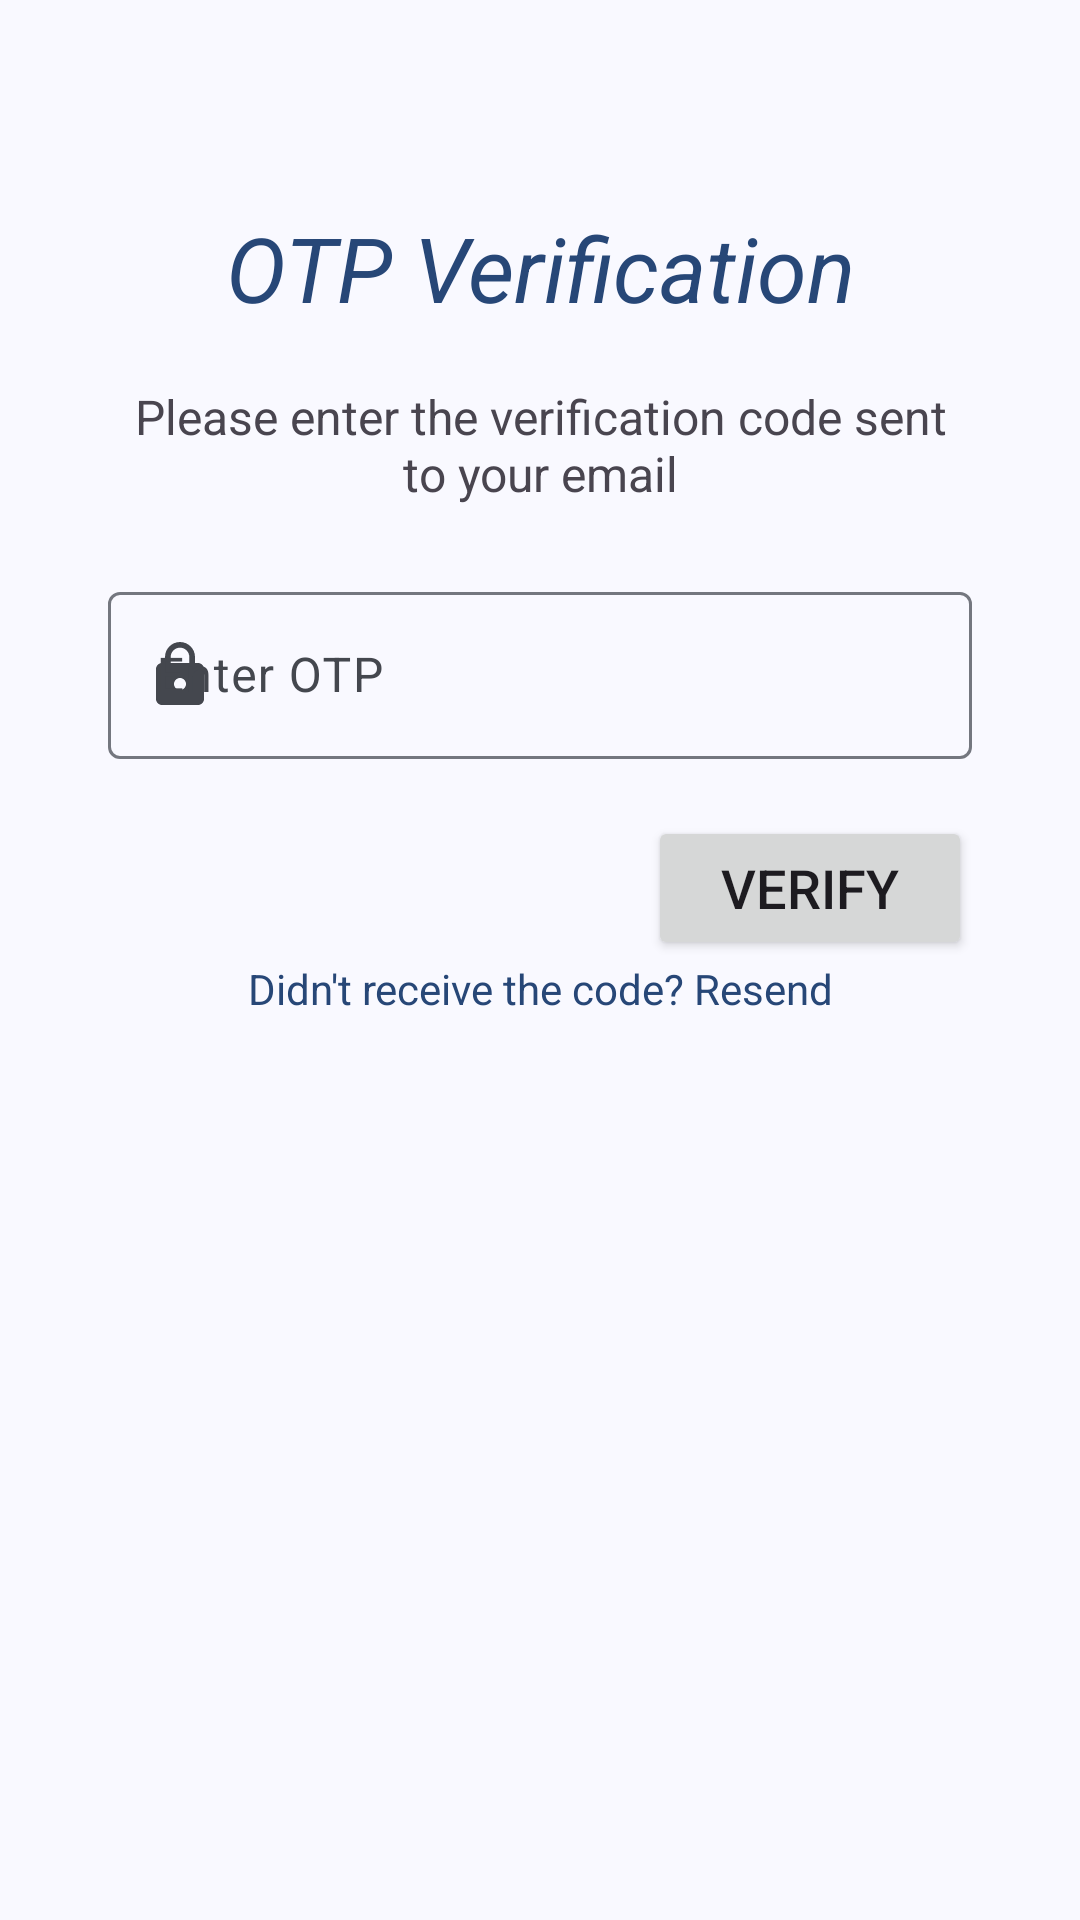

Produce the Android XML layout that renders to this screen, including the resource entries it uses.
<!-- AndroidManifest.xml: application theme Theme.Taskchat -->
<!-- res/layout/activity_register_step2.xml -->
<?xml version="1.0" encoding="utf-8"?>
<androidx.constraintlayout.widget.ConstraintLayout xmlns:android="http://schemas.android.com/apk/res/android"
    xmlns:app="http://schemas.android.com/apk/res-auto"
    xmlns:tools="http://schemas.android.com/tools"
    android:id="@+id/main"
    android:layout_width="match_parent"
    android:layout_height="match_parent"
    tools:context=".registeractivities.RegisterStep2Activity">

    
    <androidx.constraintlayout.widget.Guideline
        android:id="@+id/v_guideline1"
        android:layout_width="wrap_content"
        android:layout_height="wrap_content"
        android:orientation="vertical"
        app:layout_constraintGuide_percent=".1" />

    <androidx.constraintlayout.widget.Guideline
        android:id="@+id/v_guideline2"
        android:layout_width="wrap_content"
        android:layout_height="wrap_content"
        android:orientation="vertical"
        app:layout_constraintGuide_percent=".9" />

    <androidx.constraintlayout.widget.Guideline
        android:id="@+id/v_guideline3"
        android:layout_width="wrap_content"
        android:layout_height="wrap_content"
        android:orientation="vertical"
        app:layout_constraintGuide_percent=".6" />

    
    <androidx.constraintlayout.widget.Guideline
        android:id="@+id/h_guideline1"
        android:layout_width="wrap_content"
        android:layout_height="wrap_content"
        android:orientation="horizontal"
        app:layout_constraintGuide_percent=".1" />

    <androidx.constraintlayout.widget.Guideline
        android:id="@+id/h_guideline2"
        android:layout_width="wrap_content"
        android:layout_height="wrap_content"
        android:orientation="horizontal"
        app:layout_constraintGuide_percent=".2" />

    <androidx.constraintlayout.widget.Guideline
        android:id="@+id/h_guideline3"
        android:layout_width="wrap_content"
        android:layout_height="wrap_content"
        android:orientation="horizontal"
        app:layout_constraintGuide_percent=".3" />

    <androidx.constraintlayout.widget.Guideline
        android:id="@+id/h_guideline4"
        android:layout_width="wrap_content"
        android:layout_height="wrap_content"
        android:orientation="horizontal"
        app:layout_constraintGuide_percent=".4" />

    <androidx.constraintlayout.widget.Guideline
        android:id="@+id/h_guideline5"
        android:layout_width="wrap_content"
        android:layout_height="wrap_content"
        android:orientation="horizontal"
        app:layout_constraintGuide_percent=".5" />

    <androidx.constraintlayout.widget.Guideline
        android:id="@+id/h_guideline6"
        android:layout_width="wrap_content"
        android:layout_height="wrap_content"
        android:orientation="horizontal"
        app:layout_constraintGuide_percent=".7" />

    
    <TextView
        android:id="@+id/textOtpTitle"
        android:layout_width="0dp"
        android:layout_height="0dp"
        android:padding="5dp"
        android:text="OTP Verification"
        android:textAlignment="center"
        android:textColor="@color/md_theme_onPrimaryFixedVariant"
        android:textSize="30sp"
        android:textStyle="italic"
        app:layout_constraintBottom_toTopOf="@id/h_guideline2"
        app:layout_constraintEnd_toStartOf="@id/v_guideline2"
        app:layout_constraintStart_toEndOf="@id/v_guideline1"
        app:layout_constraintTop_toBottomOf="@id/h_guideline1" />

    
    <TextView
        android:id="@+id/textOtpInstructions"
        android:layout_width="0dp"
        android:layout_height="wrap_content"
        android:text="Please enter the verification code sent to your email"
        android:textAlignment="center"
        android:textSize="16sp"
        app:layout_constraintTop_toBottomOf="@id/h_guideline2"
        app:layout_constraintStart_toEndOf="@id/v_guideline1"
        app:layout_constraintEnd_toStartOf="@id/v_guideline2" />

    
    <com.google.android.material.textfield.TextInputLayout
        android:layout_width="0dp"
        android:layout_height="0dp"
        android:hint="Enter OTP"
        app:hintTextColor ="@color/md_theme_tertiaryFixed_highContrast"
        app:layout_constraintBottom_toTopOf="@id/h_guideline4"
        app:layout_constraintEnd_toStartOf="@id/v_guideline2"
        app:layout_constraintStart_toEndOf="@id/v_guideline1"
        app:layout_constraintTop_toBottomOf="@id/h_guideline3"
        app:startIconDrawable="@drawable/password_24">

        <com.google.android.material.textfield.TextInputEditText
            android:id="@+id/otpField"
            android:layout_width="match_parent"
            android:layout_height="wrap_content"
            android:inputType="number"
            android:maxLength="6" />
    </com.google.android.material.textfield.TextInputLayout>

    
    <Button
        android:id="@+id/verifyButton"
        android:layout_width="0dp"
        android:layout_height="wrap_content"
        android:text="Verify"
        android:textSize="18sp"
        app:layout_constraintBottom_toTopOf="@id/h_guideline5"
        app:layout_constraintEnd_toStartOf="@id/v_guideline2"
        app:layout_constraintStart_toEndOf="@id/v_guideline3" />

    
    <TextView
        android:id="@+id/resendOtp"
        android:layout_width="wrap_content"
        android:layout_height="wrap_content"
        android:clickable="true"
        android:text="Didn't receive the code? Resend"
        android:textAlignment="center"
        android:textColor="@color/md_theme_onPrimaryFixedVariant"

        app:layout_constraintTop_toBottomOf="@id/h_guideline5"
        app:layout_constraintStart_toEndOf="@id/v_guideline1"
        app:layout_constraintEnd_toStartOf="@id/v_guideline2" />

</androidx.constraintlayout.widget.ConstraintLayout>
<!-- resources referenced by this layout -->
<resources>
  <color name="md_theme_onPrimaryFixedVariant">#274777</color>
  <color name="md_theme_tertiaryFixed_highContrast">#523A58</color>
  <!-- drawable password_24 (drawable) -->
  <vector xmlns:android="http://schemas.android.com/apk/res/android" android:height="24dp" android:tint="@color/md_theme_onPrimaryFixedVariant" android:viewportHeight="24" android:viewportWidth="24" android:width="24dp">
        
      <path android:fillColor="@android:color/white" android:pathData="M18,8h-1L17,6c0,-2.76 -2.24,-5 -5,-5S7,3.24 7,6v2L6,8c-1.1,0 -2,0.9 -2,2v10c0,1.1 0.9,2 2,2h12c1.1,0 2,-0.9 2,-2L20,10c0,-1.1 -0.9,-2 -2,-2zM12,17c-1.1,0 -2,-0.9 -2,-2s0.9,-2 2,-2 2,0.9 2,2 -0.9,2 -2,2zM15.1,8L8.9,8L8.9,6c0,-1.71 1.39,-3.1 3.1,-3.1 1.71,0 3.1,1.39 3.1,3.1v2z"/>
      
  </vector>
  <style name="Theme.Taskchat" parent="Base.Theme.Taskchat" />
  <color name="md_theme_primary">#415F91</color>
  <color name="md_theme_onPrimary">#FFFFFF</color>
  <color name="md_theme_primaryContainer">#D6E3FF</color>
  <color name="md_theme_onPrimaryContainer">#001B3E</color>
  <color name="md_theme_secondary">#565F71</color>
  <color name="md_theme_onSecondary">#FFFFFF</color>
  <color name="md_theme_secondaryContainer">#DAE2F9</color>
  <color name="md_theme_onSecondaryContainer">#131C2B</color>
  <color name="md_theme_tertiary">#705575</color>
  <color name="md_theme_onTertiary">#FFFFFF</color>
  <color name="md_theme_tertiaryContainer">#FAD8FD</color>
  <color name="md_theme_onTertiaryContainer">#28132E</color>
  <color name="md_theme_error">#BA1A1A</color>
  <color name="md_theme_onError">#FFFFFF</color>
  <color name="md_theme_errorContainer">#FFDAD6</color>
  <color name="md_theme_onErrorContainer">#410002</color>
  <color name="md_theme_background">#F9F9FF</color>
  <color name="md_theme_onBackground">#191C20</color>
  <color name="md_theme_surface">#F9F9FF</color>
  <color name="md_theme_onSurface">#191C20</color>
  <color name="md_theme_surfaceVariant">#E0E2EC</color>
  <color name="md_theme_onSurfaceVariant">#44474E</color>
  <color name="md_theme_outline">#74777F</color>
  <color name="md_theme_outlineVariant">#C4C6D0</color>
  <color name="md_theme_inverseSurface">#2E3036</color>
  <color name="md_theme_inverseOnSurface">#F0F0F7</color>
  <color name="md_theme_inversePrimary">#AAC7FF</color>
  <color name="md_theme_primaryFixed">#D6E3FF</color>
  <color name="md_theme_onPrimaryFixed">#001B3E</color>
  <color name="md_theme_primaryFixedDim">#AAC7FF</color>
  <color name="md_theme_secondaryFixed">#DAE2F9</color>
  <color name="md_theme_onSecondaryFixed">#131C2B</color>
  <color name="md_theme_secondaryFixedDim">#BEC6DC</color>
  <color name="md_theme_onSecondaryFixedVariant">#3E4759</color>
  <color name="md_theme_tertiaryFixed">#FAD8FD</color>
  <color name="md_theme_onTertiaryFixed">#28132E</color>
  <color name="md_theme_tertiaryFixedDim">#DCBCE0</color>
  <color name="md_theme_onTertiaryFixedVariant">#573E5C</color>
  <color name="md_theme_surfaceDim">#D9D9E0</color>
  <color name="md_theme_surfaceBright">#F9F9FF</color>
  <color name="md_theme_surfaceContainerLowest">#FFFFFF</color>
  <color name="md_theme_surfaceContainerLow">#F3F3FA</color>
  <color name="md_theme_surfaceContainer">#EDEDF4</color>
  <color name="md_theme_surfaceContainerHigh">#E7E8EE</color>
  <color name="md_theme_surfaceContainerHighest">#E2E2E9</color>
</resources>
